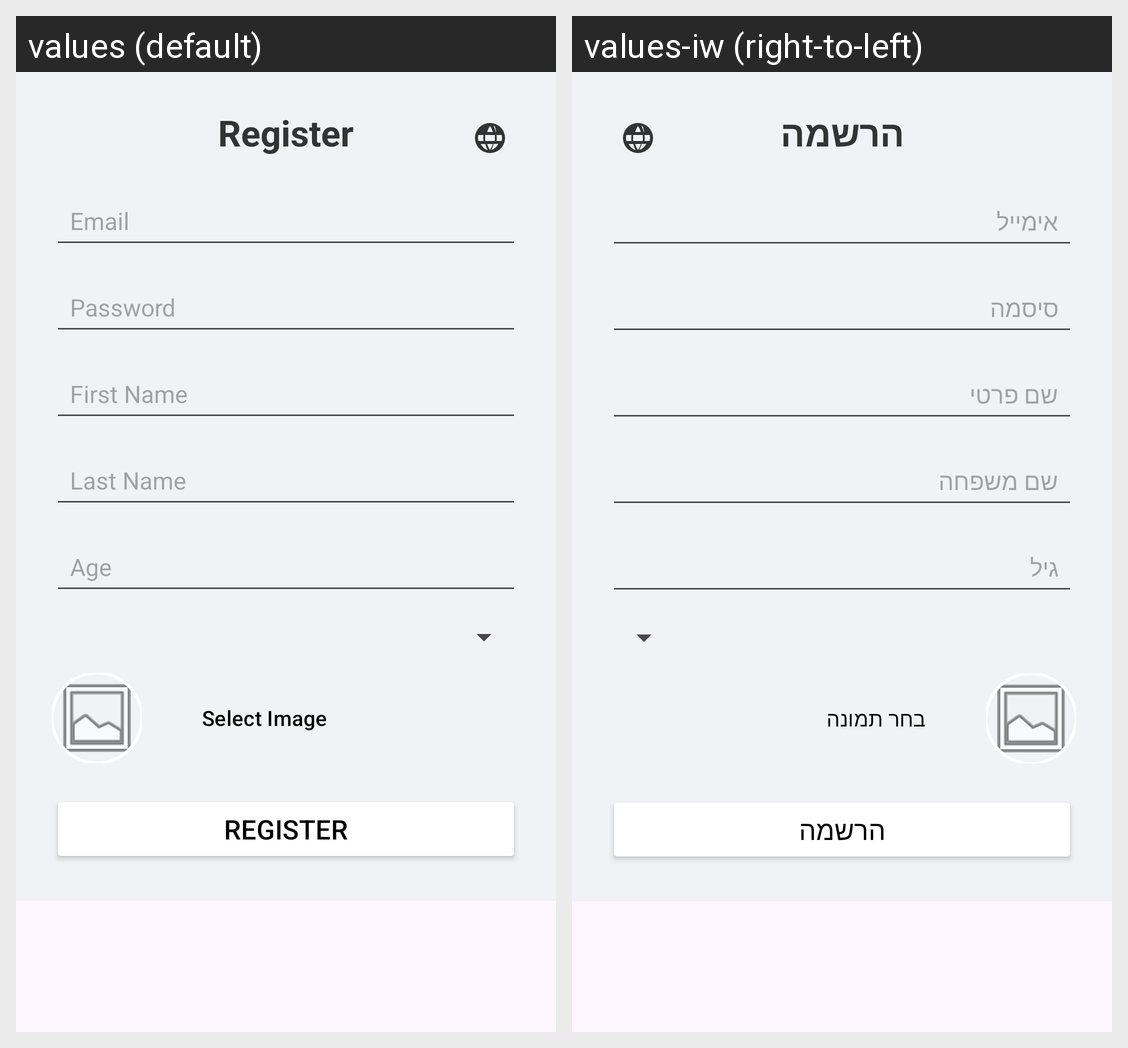

Strings drawn on this Android screen and how each of the app's shown locales translates them:
Android screen res/layout/registerlayout.xml rendered under 2 locales, left to right: values (default), values-iw (right-to-left). Device: Nexus 5 (rendered at 1080×1920; each locale shown at half size, 540×960, under a caption strip naming it); theme Theme.MyFIrebaseTestApp1.
Strings drawn on this screen, with the default value and each locale's value (text and hints the layout hard-codes, and strings that could not be matched under every locale, appear in the picture but are not listed):

register
  values: Register
  values-iw: הרשמה

email
  values: Email
  values-iw: אימייל

password
  values: Password
  values-iw: סיסמה

first_name
  values: First Name
  values-iw: שם פרטי

last_name
  values: Last Name
  values-iw: שם משפחה

age
  values: Age
  values-iw: גיל

select_image
  values: Select Image
  values-iw: בחר תמונה
